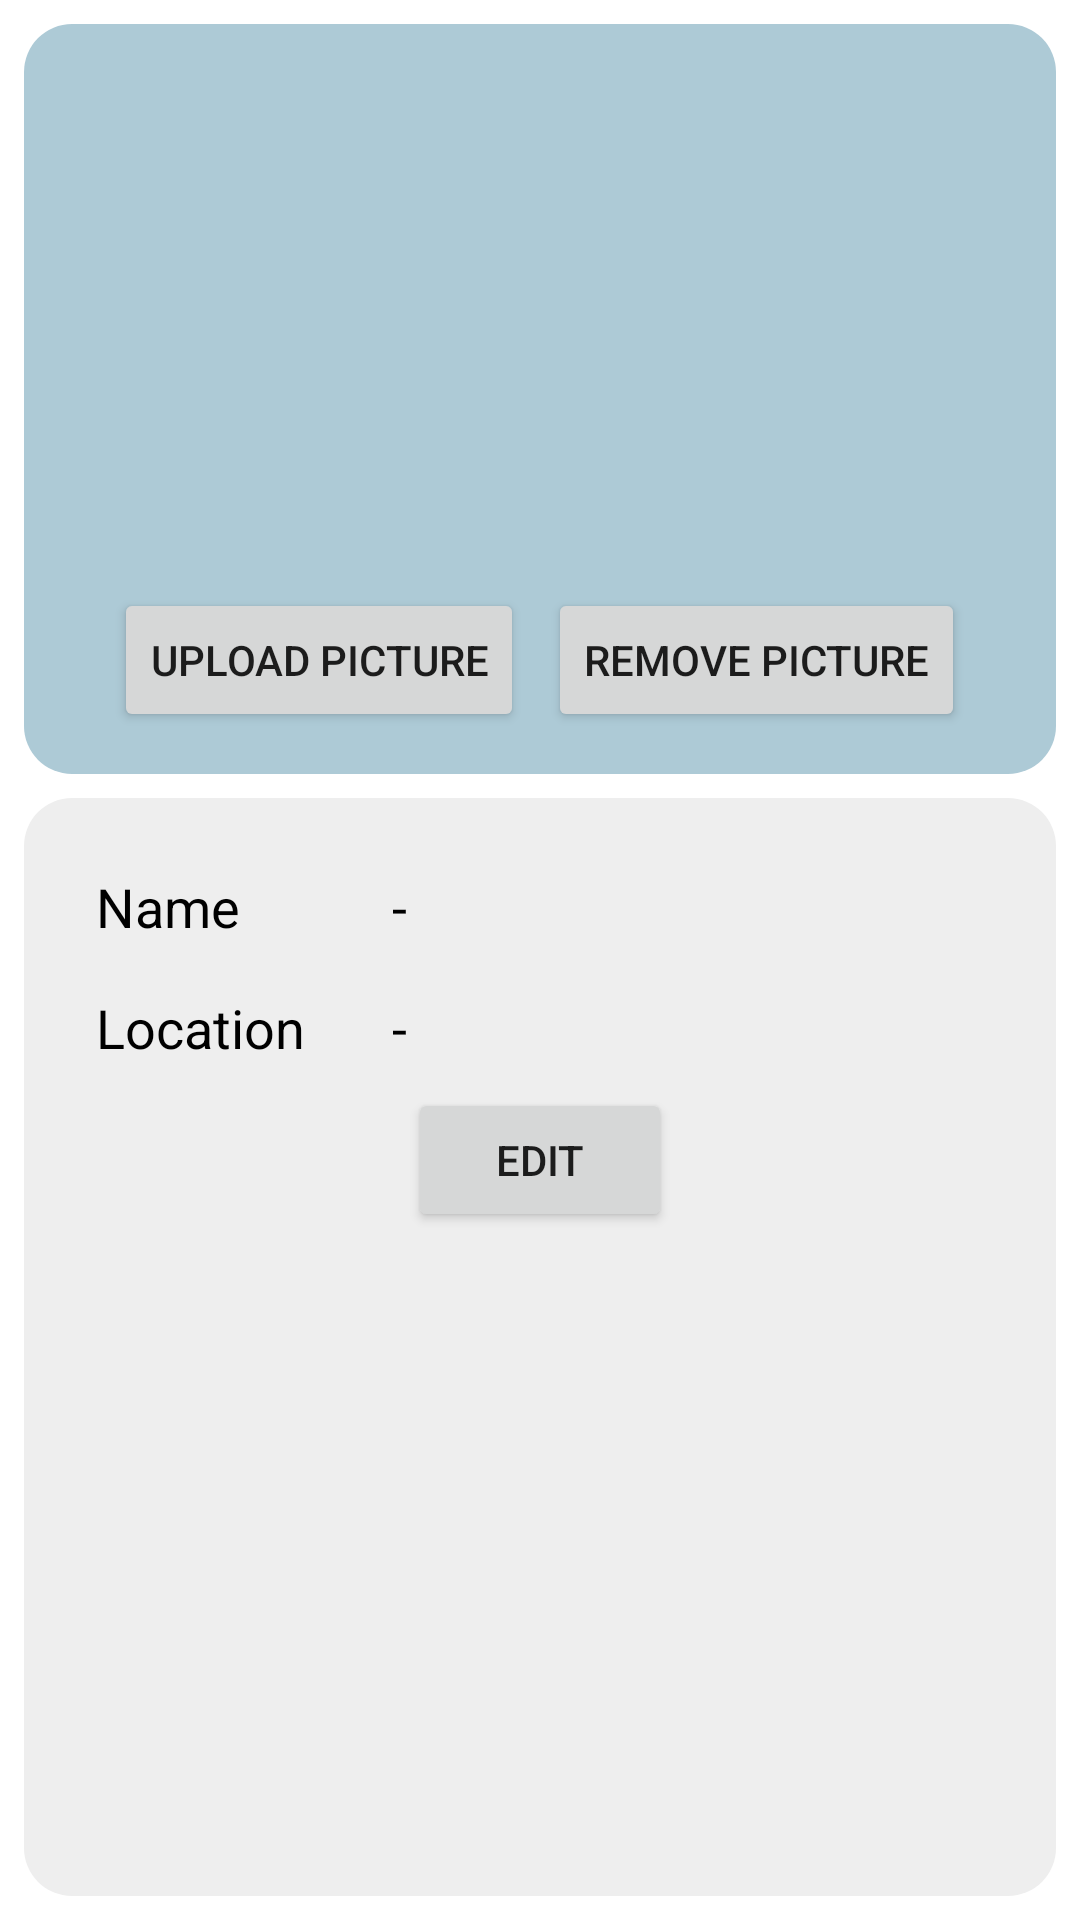

Here is an Android app screen rendered from its layout file. Give the layout XML and the strings, colors and styles it references.
<!-- AndroidManifest.xml: application theme Theme.Single_Lottery -->
<!-- res/layout/fragment_facility_profile.xml -->
<?xml version="1.0" encoding="utf-8"?>
<LinearLayout
    xmlns:android="http://schemas.android.com/apk/res/android"
    android:layout_width="match_parent"
    android:layout_height="match_parent"
    android:orientation="vertical"
    android:padding="0dp">

    
    <RelativeLayout
        android:layout_width="match_parent"
        android:layout_height="250dp"
        android:background="@drawable/rounded_corners_blue"
        android:gravity="center"
        android:layout_marginLeft="8dp"
        android:layout_marginRight="8dp"
        android:layout_marginTop="8dp">

        
        <ImageView
            android:id="@+id/profileImageView"
            android:layout_width="150dp"
            android:layout_height="150dp"
            android:layout_centerHorizontal="true"
            android:layout_marginTop="16dp"
            android:padding="8dp"
            android:src="@drawable/org" />

        
        <LinearLayout
            android:layout_width="wrap_content"
            android:layout_height="wrap_content"
            android:layout_below="@id/profileImageView"
            android:layout_centerHorizontal="true"
            android:orientation="horizontal"
            android:layout_marginTop="8dp">

            <Button
                android:id="@+id/uploadButton"
                android:layout_width="wrap_content"
                android:layout_height="wrap_content"
                android:text="Upload Picture"
                android:layout_marginEnd="8dp" />

            <Button
                android:id="@+id/removeImageButton"
                android:layout_width="wrap_content"
                android:layout_height="wrap_content"
                android:text="Remove Picture" />
        </LinearLayout>
    </RelativeLayout>

    
    <RelativeLayout
        android:layout_width="match_parent"
        android:layout_height="0dp"
        android:layout_weight="1"
        android:background="@drawable/rounded_corners_grey"
        android:padding="16dp"
        android:layout_marginLeft="8dp"
        android:layout_marginRight="8dp"
        android:layout_marginTop="8dp"
        android:layout_marginBottom="8dp">

        
        <LinearLayout
            android:layout_width="match_parent"
            android:layout_height="wrap_content"
            android:orientation="vertical">

            
            <LinearLayout
                android:layout_width="match_parent"
                android:layout_height="wrap_content"
                android:orientation="horizontal"
                android:padding="8dp"
                android:id="@+id/nameLayout">

                <TextView
                    android:layout_width="0dp"
                    android:layout_height="wrap_content"
                    android:layout_weight="1"
                    android:text="Name"
                    android:textColor="#000000"
                    android:textSize="18sp" />

                <TextView
                    android:id="@+id/nameTextView"
                    android:layout_width="0dp"
                    android:layout_height="wrap_content"
                    android:layout_weight="2"
                    android:text="-"
                    android:textSize="18sp"
                    android:textColor="#000000" />
            </LinearLayout>

            
            <LinearLayout
                android:layout_width="match_parent"
                android:layout_height="wrap_content"
                android:orientation="horizontal"
                android:padding="8dp"
                android:id="@+id/locationLayout">

                <TextView
                    android:layout_width="0dp"
                    android:layout_height="wrap_content"
                    android:layout_weight="1"
                    android:text="Location"
                    android:textColor="#000000"
                    android:textSize="18sp" />

                <TextView
                    android:id="@+id/locationTextView"
                    android:layout_width="0dp"
                    android:layout_height="wrap_content"
                    android:layout_weight="2"
                    android:text="-"
                    android:textSize="18sp"
                    android:textColor="#000000" />
            </LinearLayout>

            
            <Button
                android:id="@+id/editButton"
                android:layout_width="wrap_content"
                android:layout_height="wrap_content"
                android:layout_gravity="center"
                android:text="Edit" />

        </LinearLayout>
    </RelativeLayout>
</LinearLayout>
<!-- resources referenced by this layout -->
<resources>
  <!-- drawable rounded_corners_blue (drawable) -->
  <shape xmlns:android="http://schemas.android.com/apk/res/android"
      android:shape="rectangle">
      <corners android:radius="16dp"/> 
      <solid android:color="@color/backgroundBlue"/>
  </shape>
  <!-- drawable rounded_corners_grey (drawable) -->
  <shape xmlns:android="http://schemas.android.com/apk/res/android"
      android:shape="rectangle">
      <corners android:radius="16dp"/> 
      <solid android:color="@color/backgroundGrey"/>
  </shape>
  <style name="Theme.Single_Lottery" parent="Theme.MaterialComponents.DayNight.DarkActionBar">
          
          <item name="colorPrimary">@color/purple_500</item>
          <item name="colorPrimaryVariant">@color/purple_700</item>
          <item name="colorOnPrimary">@color/white</item>
          
          <item name="colorSecondary">@color/teal_200</item>
          <item name="colorSecondaryVariant">@color/teal_700</item>
          <item name="colorOnSecondary">@color/black</item>
          
          <item name="android:statusBarColor">?attr/colorPrimaryVariant</item>
          
      </style>
  <color name="backgroundBlue">#ADCAD6</color>
  <color name="backgroundGrey">#EEEEEE</color>
  <color name="purple_500">#FF6200EE</color>
  <color name="purple_700">#FF3700B3</color>
  <color name="white">#FFFFFFFF</color>
  <color name="teal_200">#FF03DAC5</color>
  <color name="teal_700">#FF018786</color>
  <color name="black">#FF000000</color>
</resources>
